Run: headless pygame with SDL's dummy video driver; simulated clock (each Clock.tick advances the game by its frame time, no real sleeping); random seed 0; keys injected as events and as key.get_pressed() state; no mouse input.
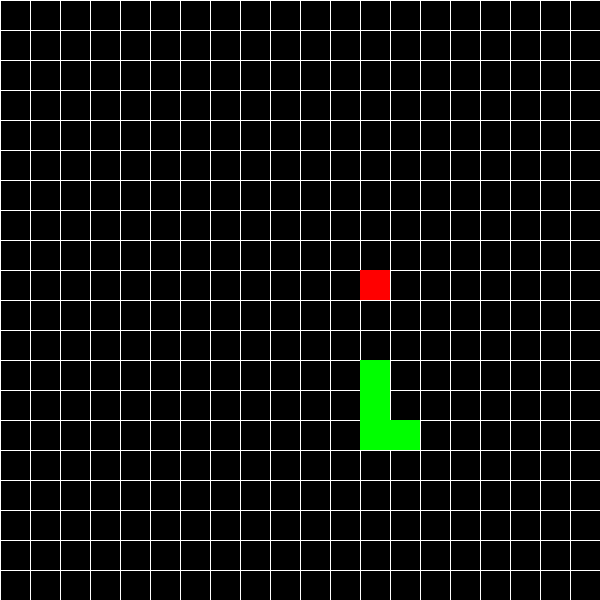
Frame 1 of 4 · flips 1–60 · no input
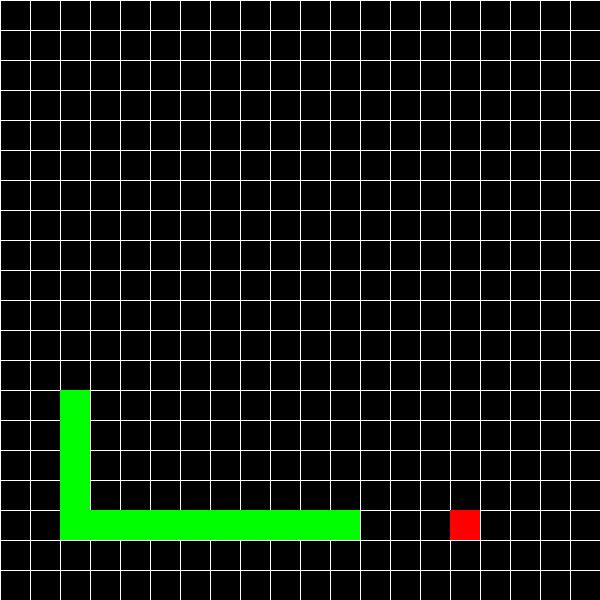
Frame 2 of 4 · flips 61–180 · tapped SPACE, RETURN · held RIGHT (→), D
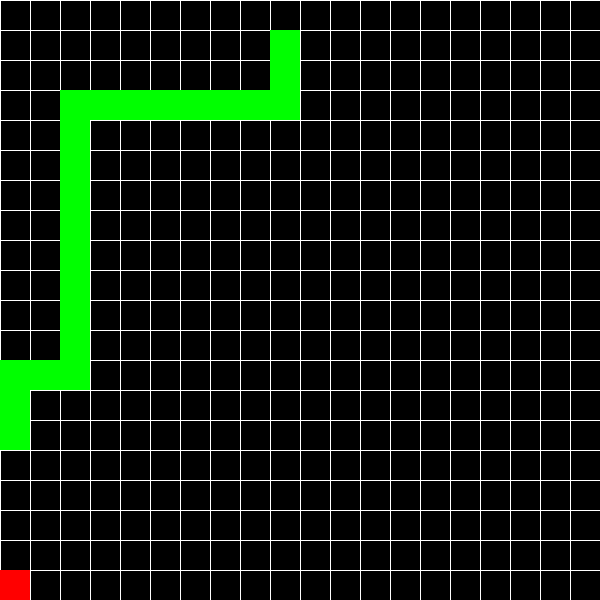
Frame 3 of 4 · flips 181–300 · held DOWN (↓), S
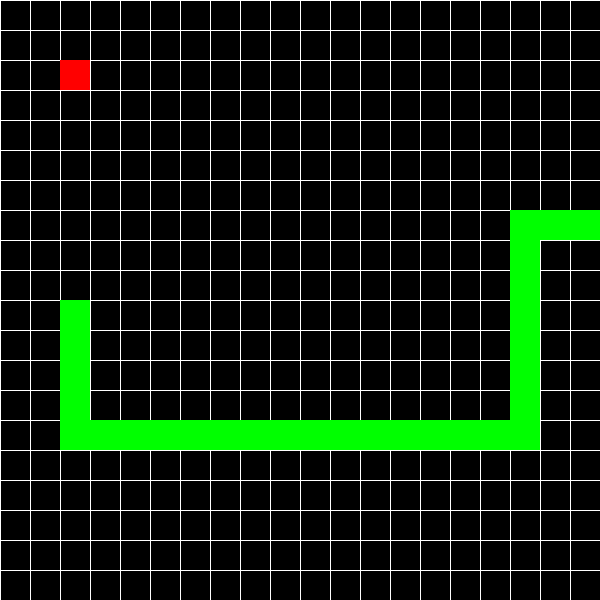
Frame 4 of 4 · flips 301–420 · held LEFT (←), A, UP (↑), W

The pygame program that drew these frames:

import pygame
import sys
import random
from collections import deque
import heapq

pygame.init()

# Config
WIDTH, HEIGHT = 600, 600
ROWS, COLS = 20, 20
CELL_SIZE = WIDTH // COLS
FPS = 10

# Colors
WHITE = (255, 255, 255)
BLACK = (0, 0, 0)
GREEN = (0, 255, 0)
RED = (255, 0, 0)

# Init
screen = pygame.display.set_mode((WIDTH, HEIGHT))
clock = pygame.time.Clock()

# Directions
DIRS = [(0, -1), (1, 0), (0, 1), (-1, 0)]  # UP, RIGHT, DOWN, LEFT


def draw_grid():
    for x in range(0, WIDTH, CELL_SIZE):
        pygame.draw.line(screen, WHITE, (x, 0), (x, HEIGHT))
    for y in range(0, HEIGHT, CELL_SIZE):
        pygame.draw.line(screen, WHITE, (0, y), (WIDTH, y))


def get_neighbors(pos):
    neighbors = []
    for dx, dy in DIRS:
        nx, ny = pos[0] + dx, pos[1] + dy
        if 0 <= nx < COLS and 0 <= ny < ROWS:
            neighbors.append((nx, ny))
    return neighbors


# --- Pathfinding Algorithms ---
def bfs(start, goal, grid):
    queue = deque([start])
    came_from = {start: None}
    while queue:
        current = queue.popleft()
        if current == goal:
            break
        for neighbor in get_neighbors(current):
            if neighbor not in came_from and neighbor not in grid:
                queue.append(neighbor)
                came_from[neighbor] = current
    return reconstruct_path(came_from, start, goal)


def dfs(start, goal, grid):
    stack = [start]
    came_from = {start: None}
    while stack:
        current = stack.pop()
        if current == goal:
            break
        for neighbor in get_neighbors(current):
            if neighbor not in came_from and neighbor not in grid:
                stack.append(neighbor)
                came_from[neighbor] = current
    return reconstruct_path(came_from, start, goal)


def heuristic(a, b):
    return abs(a[0] - b[0]) + abs(a[1] - b[1])  # Manhattan


def a_star(start, goal, grid):
    open_set = []
    heapq.heappush(open_set, (0, start))
    came_from = {start: None}
    g_score = {start: 0}

    while open_set:
        _, current = heapq.heappop(open_set)
        if current == goal:
            break
        for neighbor in get_neighbors(current):
            if neighbor in grid:
                continue
            tentative_g = g_score[current] + 1
            if neighbor not in g_score or tentative_g < g_score[neighbor]:
                came_from[neighbor] = current
                g_score[neighbor] = tentative_g
                f = tentative_g + heuristic(neighbor, goal)
                heapq.heappush(open_set, (f, neighbor))
    return reconstruct_path(came_from, start, goal)


def best_first(start, goal, grid):
    open_set = []
    heapq.heappush(open_set, (heuristic(start, goal), start))
    came_from = {start: None}
    while open_set:
        _, current = heapq.heappop(open_set)
        if current == goal:
            break
        for neighbor in get_neighbors(current):
            if neighbor not in came_from and neighbor not in grid:
                came_from[neighbor] = current
                heapq.heappush(open_set, (heuristic(neighbor, goal), neighbor))
    return reconstruct_path(came_from, start, goal)


def reconstruct_path(came_from, start, goal):
    if goal not in came_from:
        return []
    path = []
    while goal != start:
        path.append(goal)
        goal = came_from[goal]
    path.reverse()
    return path


# --- Main Game ---
def main(algo_func):
    snake = [(5, 5)]
    apple = (random.randint(0, COLS - 1), random.randint(0, ROWS - 1))

    while True:
        screen.fill(BLACK)
        draw_grid()

        for event in pygame.event.get():
            if event.type == pygame.QUIT:
                pygame.quit()
                sys.exit()

        grid_set = set(snake[1:])
        path = algo_func(snake[0], apple, grid_set)

        if path:
            snake.insert(0, path[0])
        else:
            pygame.quit()
            print("No path to apple!")
            sys.exit()

        if snake[0] == apple:
            while apple in snake:
                apple = (random.randint(0, COLS - 1), random.randint(0, ROWS - 1))
        else:
            snake.pop()

        # Draw apple
        pygame.draw.rect(screen, RED, (*[c * CELL_SIZE for c in apple], CELL_SIZE, CELL_SIZE))
        # Draw snake
        for block in snake:
            pygame.draw.rect(screen, GREEN, (*[c * CELL_SIZE for c in block], CELL_SIZE, CELL_SIZE))

        pygame.display.flip()
        clock.tick(FPS)


# Choose the algorithm here:
# main(bfs)
# main(dfs)
main(a_star)
# main(best_first)
